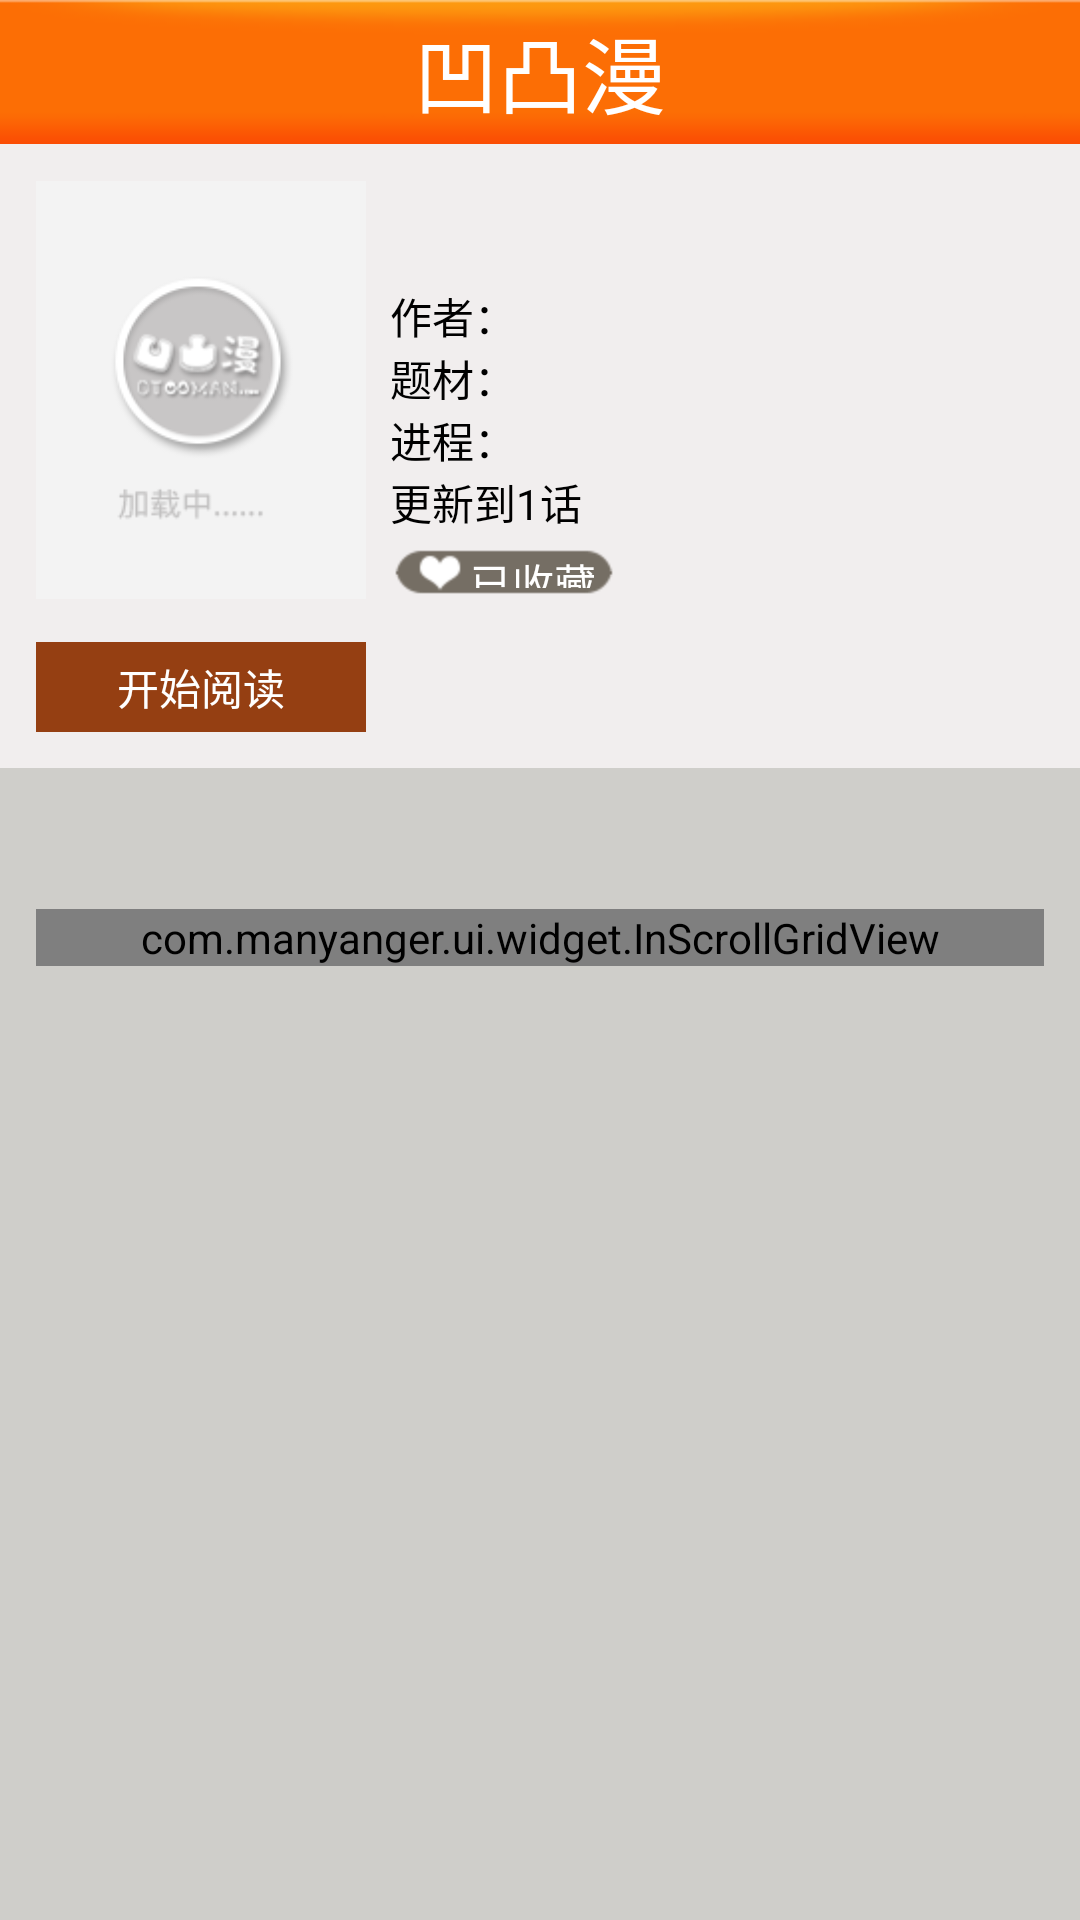

Write the Android layout XML for this screen, with the resource values it uses.
<!-- AndroidManifest.xml: application theme android:Theme.Translucent.NoTitleBar -->
<!-- res/layout/activity_detail.xml -->
<?xml version="1.0" encoding="utf-8"?>
<LinearLayout xmlns:android="http://schemas.android.com/apk/res/android"
    android:layout_width="match_parent"
    android:layout_height="match_parent"
    android:background="@color/common_bg"
    android:orientation="vertical" >

    <include
        android:id="@+id/title_layout"
        android:layout_width="fill_parent"
        android:layout_height="48dp"
        layout="@layout/title_bar" />

    <LinearLayout
        android:id="@+id/detail_head_lay"
        android:layout_width="fill_parent"
        android:layout_height="wrap_content"
        android:background="@color/common_bg"
        android:orientation="vertical"
        android:padding="12dp" >

        <LinearLayout
            android:id="@+id/content_lay"
            android:layout_width="fill_parent"
            android:layout_height="wrap_content"
            android:orientation="horizontal" >

            <ImageView
                android:id="@+id/img_icon"
                android:layout_width="110dp"
                android:layout_height="140dp"
                android:layout_centerVertical="true"
                android:src="@drawable/default_big_icon" />

            <LinearLayout
                android:id="@+id/text_layout"
                android:layout_width="0dp"
                android:layout_height="140dp"
                android:layout_marginLeft="8dp"
                android:layout_weight="1"
                android:gravity="center_vertical"
                android:orientation="vertical" >

                <TextView
                    android:id="@+id/item_label"
                    android:layout_width="wrap_content"
                    android:layout_height="wrap_content"
                    android:maxLines="1"
                    android:textColor="@color/item_label"
                    android:textSize="20.0sp" />

                <LinearLayout
                    android:layout_width="fill_parent"
                    android:layout_height="wrap_content"
                    android:gravity="center_vertical"
                    android:orientation="horizontal"
                    android:layout_marginTop="8dp" >

                    <TextView
                        android:layout_width="wrap_content"
                        android:layout_height="wrap_content"
                        android:text="@string/title_author"
                        android:textColor="@color/item_label"
                        android:textSize="14.0sp" />

                    <TextView
                        android:id="@+id/item_auth"
                        android:layout_width="wrap_content"
                        android:layout_height="wrap_content"
                        android:layout_marginLeft="2dp"
                        android:textColor="@color/item_label"
                        android:textSize="14.0sp" />
                </LinearLayout>

                <LinearLayout
                    android:layout_width="fill_parent"
                    android:layout_height="wrap_content"
                    android:gravity="center_vertical"
                    android:orientation="horizontal" >

                    <TextView
                        android:layout_width="wrap_content"
                        android:layout_height="wrap_content"
                        android:text="@string/title_theme"
                        android:textColor="@color/item_label"
                        android:textSize="14.0sp" />

                    <TextView
                        android:id="@+id/item_theme"
                        android:layout_width="wrap_content"
                        android:layout_height="wrap_content"
                        android:layout_marginLeft="2dp"
                        android:textColor="@color/item_label"
                        android:textSize="14.0sp" />
                </LinearLayout>
                
                <LinearLayout
                    android:layout_width="fill_parent"
                    android:layout_height="wrap_content"
                    android:gravity="center_vertical"
                    android:orientation="horizontal" >

                    <TextView
                        android:layout_width="wrap_content"
                        android:layout_height="wrap_content"
                        android:text="@string/title_process"
                        android:textColor="@color/item_label"
                        android:textSize="14.0sp" />

                    <TextView
                        android:id="@+id/tv_process"
                        android:layout_width="wrap_content"
                        android:layout_height="wrap_content"
                        android:layout_marginLeft="2dp"
                        android:textColor="@color/item_label"
                        android:textSize="14.0sp" />
                </LinearLayout>

                <TextView
                    android:id="@+id/item_chapter"
                    android:layout_width="wrap_content"
                    android:layout_height="wrap_content"
                    android:text="更新到1话"
                    android:textColor="@color/item_label"
                    android:textSize="14.0sp" />

                <TextView
                    android:id="@+id/favor_btn"
                    android:layout_width="wrap_content"
                    android:layout_height="wrap_content"
                    android:paddingLeft="6dp"
                    android:paddingRight="8dp"
                    android:paddingTop="2dp"
                    android:paddingBottom="4dp"
                    android:layout_marginTop="4dp"
                    android:background="@drawable/button2"
                    android:drawableLeft="@drawable/heart"
                    android:text="@string/favoring"
                    android:onClick="onClick"
                    android:gravity="center"
                    android:clickable="true"
                    android:textColor="@color/white"
                    android:textSize="14.0sp" />
            </LinearLayout>
        </LinearLayout>

        <LinearLayout
            android:layout_width="fill_parent"
            android:layout_height="wrap_content"
            android:layout_marginTop="14dp"
            android:orientation="horizontal" >

            <Button
                android:id="@+id/read_btn"
                android:layout_width="110dp"
                android:layout_height="30dp"
                android:background="@drawable/button"
                android:text="@string/start_read"
                android:textColor="@color/white"
                android:onClick="onClick" />
        </LinearLayout>
    </LinearLayout>

    <ScrollView
        android:layout_width="fill_parent"
        android:layout_height="0dp"
        android:layout_weight="1"
        android:background="#CFCECA"
        android:paddingBottom="8dp"
        android:paddingLeft="12dp"
        android:paddingRight="12dp"
        android:paddingTop="8dp" >

        <LinearLayout
            android:layout_width="fill_parent"
            android:layout_height="wrap_content"
            android:orientation="vertical" >

            <TextView
                android:id="@+id/tv_brief"
                android:layout_width="fill_parent"
                android:layout_height="wrap_content"
                android:textColor="@color/channel_title"
                android:textSize="14sp" />

            <com.manyanger.ui.widget.InScrollGridView
                android:id="@+id/gv_chapter"
                android:layout_width="match_parent"
                android:layout_height="0dp"
                android:layout_marginTop="20dp"
                android:layout_weight="1"
                android:background="@color/transparent"
                android:cacheColorHint="#000"
                android:horizontalSpacing="10dp"
                android:listSelector="@color/transparent"
                android:numColumns="3"
                android:verticalSpacing="10dp" >
            </com.manyanger.ui.widget.InScrollGridView>
         </LinearLayout>
    </ScrollView>
    
            <LinearLayout
                android:id="@+id/btn_more_lay"
                android:layout_width="fill_parent"
                android:layout_height="64dp"
                android:background="#B7AFA4"
                android:gravity="center"
                android:visibility="gone" >

                <Button
                    android:id="@+id/btn_more"
                    android:layout_width="200dp"
                    android:layout_height="40dp"
                    android:layout_marginBottom="12dp"
                    android:layout_marginTop="12dp"
                    android:background="@drawable/more_chapter"
                    android:onClick="onClick"
                    android:text="@string/check_more"
                    android:textColor="@color/white" />
            </LinearLayout>



</LinearLayout>
<!-- res/layout/title_bar.xml (included above) -->
<?xml version="1.0" encoding="utf-8"?>
<FrameLayout xmlns:android="http://schemas.android.com/apk/res/android"
    android:layout_width="fill_parent"
    android:layout_height="48dp"
    android:background="@drawable/top_title" >

    <RelativeLayout
        android:id="@+id/noml_title"
        android:layout_width="fill_parent"
        android:layout_height="fill_parent"
         >

        <ImageView
            android:id="@+id/back_btn"
            android:layout_width="wrap_content"
            android:layout_height="wrap_content"
            android:layout_alignParentLeft="true"
            android:layout_centerVertical="true"
            android:layout_marginLeft="@dimen/title_margin"
            android:src="@drawable/btn_back"
            android:onClick="onClick"
            android:visibility="gone" />

        <ImageView
            android:id="@+id/menu_btn"
            android:layout_width="wrap_content"
            android:layout_height="wrap_content"
            android:layout_alignParentLeft="true"
            android:layout_centerVertical="true"
            android:onClick="onClick"
            android:layout_marginLeft="@dimen/title_margin"
            android:src="@drawable/btn_menu" />

        <TextView
            android:id="@+id/title"
            style="@style/text_top_title"
            android:layout_width="wrap_content"
            android:layout_height="wrap_content"
            android:layout_centerInParent="true"
            android:text="@string/app_name" />

        <ImageView
            android:id="@+id/search_btn"
            android:layout_width="wrap_content"
            android:layout_height="wrap_content"
            android:layout_alignParentRight="true"
            android:layout_centerVertical="true"
            android:layout_marginRight="@dimen/title_margin"
            android:onClick="onClick"
            android:src="@drawable/btn_search" />
    </RelativeLayout>

    <RelativeLayout
        android:id="@+id/layout_search"
        android:layout_width="fill_parent"
        android:layout_height="fill_parent"
        android:paddingLeft ="@dimen/title_margin"
        android:paddingRight="2dp"
        android:paddingTop ="6dp"
        android:paddingBottom ="6dp"
        android:visibility="gone" >

        <Button
            android:id="@+id/btn_cancel"
            android:layout_width="54dp"
            android:layout_height="fill_parent"
            android:layout_alignParentRight="true"
            android:layout_centerVertical="true"
            android:gravity="center"
            android:background="@color/transparent"
            android:onClick="onClick"
            android:text="@string/conmm_cancel"
            android:textColor="@color/white"
            android:textSize="16sp" >
        </Button>
        
        <LinearLayout
            android:layout_width="fill_parent"
            android:layout_height="fill_parent"
            android:layout_alignParentLeft="true"
            android:layout_toRightOf="@id/btn_cancel"
            android:layout_marginRight="56dp"
            android:background="@drawable/search_bj" >

            <ImageView
                android:id="@+id/iv_search"
                android:layout_width="26dp"
                android:layout_height="24dp"
                android:layout_gravity="center_vertical"
                android:background="@drawable/search_btn_bj"
                 />

            <EditText
                android:id="@+id/et_search"
                android:layout_width="0dp"
                android:layout_height="fill_parent"
                android:layout_weight="1"
                android:background="@color/transparent"
                android:gravity="center_vertical|left"
                android:singleLine="true"
                android:hint="点击输入" />

            <ImageView
                android:id="@+id/iv_delete"
                android:layout_width="30dp"
                android:layout_height="26dp"
                android:layout_gravity="center_vertical"
                android:background="@drawable/delete_btn_bj"
                android:onClick="onClick" />
        </LinearLayout>


    </RelativeLayout>

</FrameLayout>
<!-- resources referenced by this layout -->
<resources>
  <color name="channel_title">#ff161616</color>
  <color name="common_bg">#fff1eeee</color>
  <color name="item_label">#ff000000</color>
  <color name="transparent">#00000000</color>
  <color name="white">#ffffffff</color>
  <dimen name="title_margin">12dp</dimen>
  <!-- drawable btn_back (drawable) -->
  <?xml version="1.0" encoding="utf-8"?>
  <selector xmlns:android="http://schemas.android.com/apk/res/android" >
      <item android:drawable="@drawable/back_p" android:state_selected="true"/>
      <item android:drawable="@drawable/back_p" android:state_pressed="true"/>
      <item android:drawable="@drawable/back_n"/>
      
  
  </selector>
  <!-- drawable btn_menu (drawable) -->
  <?xml version="1.0" encoding="utf-8"?>
  <selector xmlns:android="http://schemas.android.com/apk/res/android" >
      <item android:drawable="@drawable/menu_p" android:state_selected="true"/>
      <item android:drawable="@drawable/menu_p" android:state_pressed="true"/>
      <item android:drawable="@drawable/menu_n"/>
  
  </selector>
  <!-- drawable btn_search (drawable) -->
  <?xml version="1.0" encoding="utf-8"?>
  <selector xmlns:android="http://schemas.android.com/apk/res/android" >
      <item android:drawable="@drawable/search_p" android:state_selected="true"/>
      <item android:drawable="@drawable/search_p" android:state_pressed="true"/>
      <item android:drawable="@drawable/search_n"/>
      
  
  </selector>
  <!-- drawable button (drawable) -->
  <?xml version="1.0" encoding="utf-8"?>
  <selector xmlns:android="http://schemas.android.com/apk/res/android" >
      <item android:drawable="@drawable/button_p" android:state_selected="true"/>
      <item android:drawable="@drawable/button_p" android:state_pressed="true"/>
      <item android:drawable="@drawable/button_n"/>
      
  
  </selector>
  <!-- drawable default_big_icon: png bitmap (drawable-hdpi, 8833 bytes) -->
  <!-- drawable delete_btn_bj: png bitmap (drawable-hdpi, 1418 bytes) -->
  <!-- drawable heart: png bitmap (drawable-hdpi, 1292 bytes) -->
  <!-- drawable more_chapter: png bitmap (drawable-hdpi, 1088 bytes) -->
  <!-- drawable search_btn_bj: png bitmap (drawable-hdpi, 3203 bytes) -->
  <!-- drawable top_title: png bitmap (drawable-hdpi, 2699 bytes) -->
  <string name="app_name">凹凸漫</string>
  <string name="check_more">查看更多</string>
  <string name="conmm_cancel">取消</string>
  <string name="favoring">已收藏</string>
  <string name="start_read">开始阅读</string>
  <string name="title_author">作者：</string>
  <string name="title_process">进程：</string>
  <string name="title_theme">题材：</string>
  <style name="text_top_title">
          <item name="android:textSize">28sp</item>
          <item name="android:textColor">@color/white</item>
          <item name="android:singleLine">true</item>
      </style>
  <!-- drawable back_p: png bitmap (drawable-hdpi, 2202 bytes) -->
  <!-- drawable menu_p: png bitmap (drawable-hdpi, 1668 bytes) -->
  <!-- drawable search_p: png bitmap (drawable-hdpi, 3199 bytes) -->
  <!-- drawable button_p: png bitmap (drawable-hdpi, 2872 bytes) -->
  <!-- drawable button_n: png bitmap (drawable-hdpi, 1083 bytes) -->
</resources>
